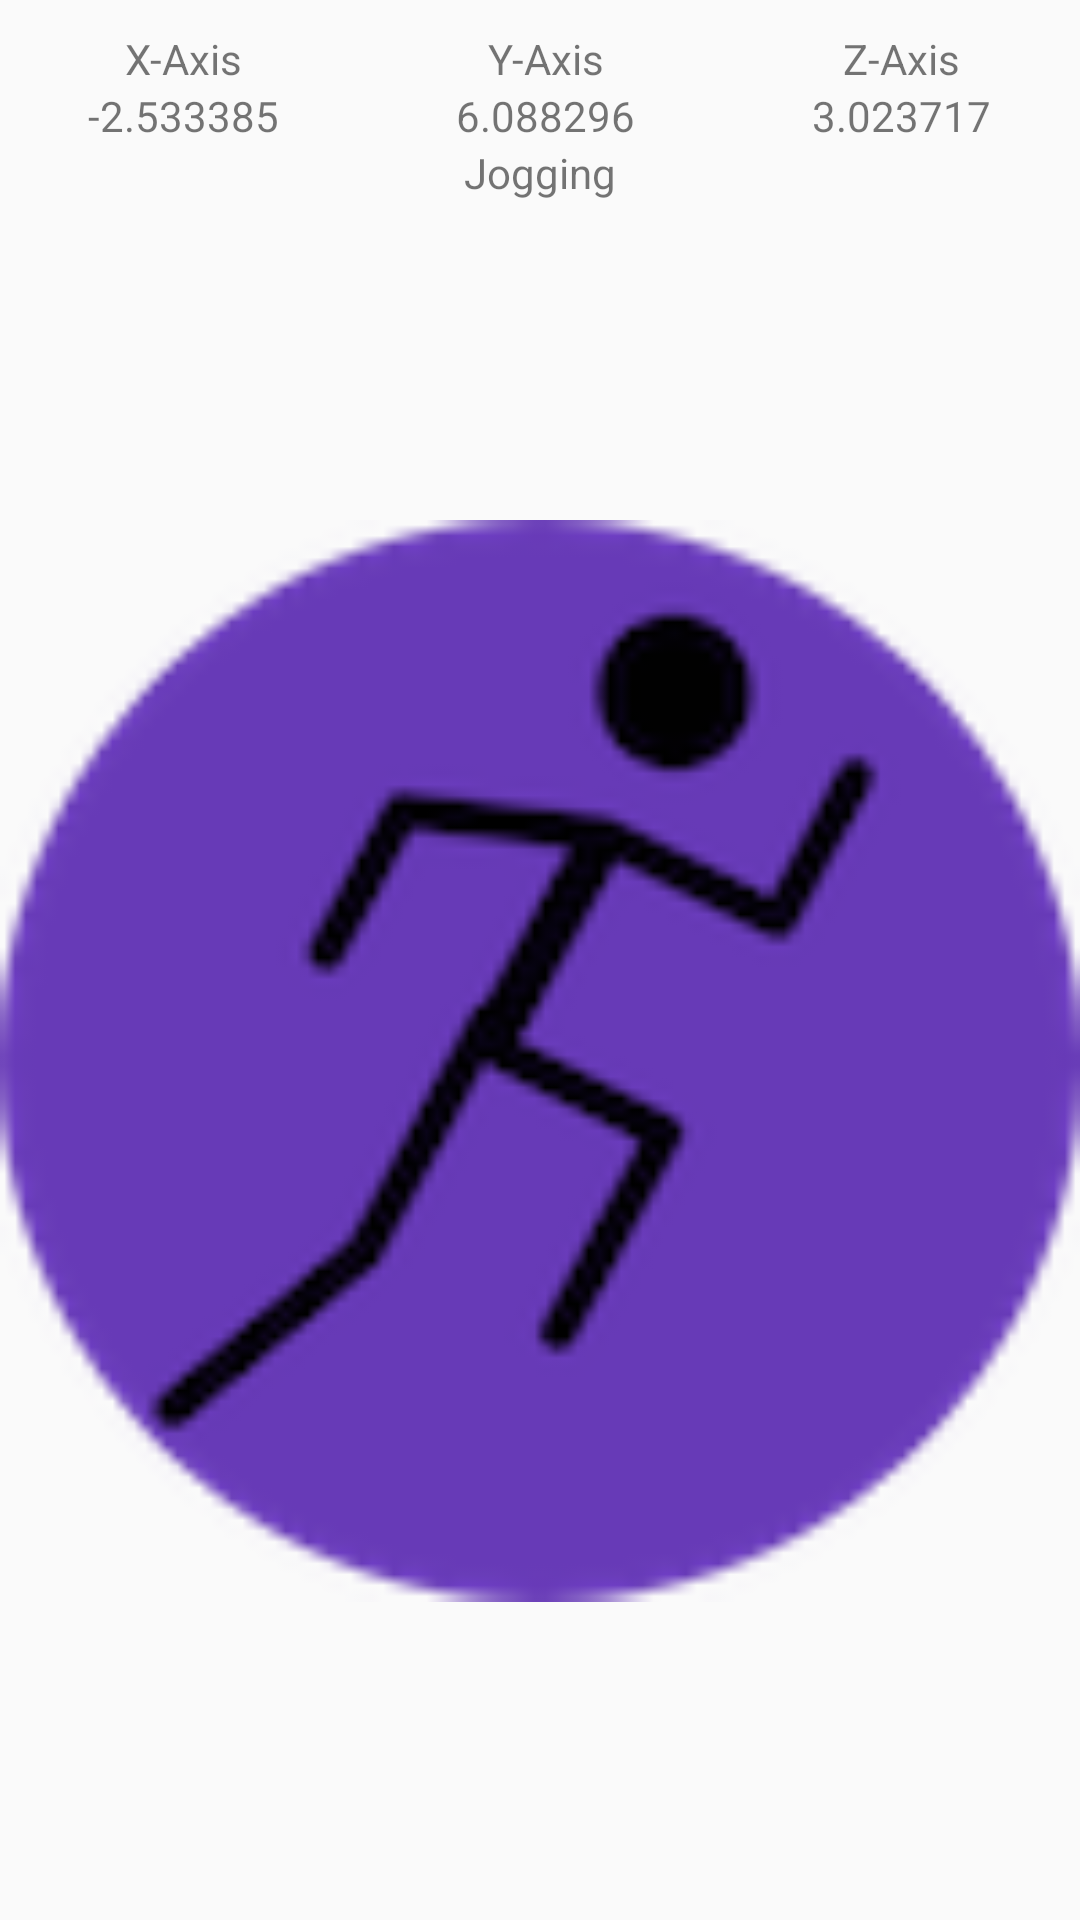

The Android layout XML behind this screen, and the referenced resources:
<!-- AndroidManifest.xml: application theme MaterialTheme -->
<!-- res/layout/activity_main.xml -->
<?xml version="1.0" encoding="utf-8"?>
<RelativeLayout
    xmlns:android="http://schemas.android.com/apk/res/android"
    xmlns:tools="http://schemas.android.com/tools"
    android:layout_width="match_parent"
    android:layout_height="match_parent"
    android:paddingBottom="@dimen/activity_vertical_margin"
    android:paddingLeft="@dimen/activity_horizontal_margin"
    android:paddingRight="@dimen/activity_horizontal_margin"
    android:paddingTop="@dimen/activity_vertical_margin"
    tools:context="edu.berkeley.datascience.contextualhealer.MainActivity">

    <TableLayout
        android:paddingTop="10dp"
        android:layout_width="fill_parent"
        android:layout_height="wrap_content"
        android:stretchColumns="*"
        android:id="@+id/tableLayout">
        <TableRow>
            <TextView
                android:layout_width="wrap_content"
                android:layout_height="wrap_content"
                android:textSize="14sp"
                android:text="X-Axis"
                android:gravity="center"/>
            <TextView
                android:layout_width="wrap_content"
                android:layout_height="wrap_content"
                android:textSize="14sp"
                android:text="Y-Axis"
                android:gravity="center"/>
            <TextView
                android:layout_width="wrap_content"
                android:layout_height="wrap_content"
                android:textSize="14sp"
                android:text="Z-Axis"
                android:gravity="center"/>
        </TableRow>
        <TableRow>
            <TextView
                android:layout_width="wrap_content"
                android:layout_height="wrap_content"
                android:id="@+id/x_axis"
                android:gravity="center"
                android:text="-2.533385"/>
            <TextView
                android:layout_width="wrap_content"
                android:layout_height="wrap_content"
                android:id="@+id/y_axis"
                android:gravity="center"
                android:text="6.088296"/>
            <TextView
                android:layout_width="wrap_content"
                android:layout_height="wrap_content"
                android:id="@+id/z_axis"
                android:gravity="center"
                android:text="3.023717"/>


        </TableRow>

        <TextView
            android:layout_width="wrap_content"
            android:layout_height="wrap_content"
            android:id="@+id/text_result"
            android:gravity="center"
            android:text="Jogging"/>


    </TableLayout>



    <ImageView
        android:layout_width="match_parent"
        android:layout_height="match_parent"
        android:id="@+id/imageView"
        android:layout_below="@+id/tableLayout"
        android:layout_alignEnd="@+id/tableLayout"
        android:src="@drawable/jogging"/>


</RelativeLayout>
<!-- resources referenced by this layout -->
<resources>
  <!-- drawable jogging: png bitmap (drawable, 9646 bytes) -->
  <style name="MaterialTheme" parent="ParentMaterialTheme">
          
  
      </style>
  <style name="ParentMaterialTheme" parent="Theme.AppCompat.Light.NoActionBar">
  
          
  
          <item name="colorPrimary">@color/colorPrimary</item>
          <item name="colorPrimaryDark">@color/colorPrimaryDark</item>
          <item name="colorAccent">@color/colorAccent</item>
      </style>
  <color name="colorPrimary">#8BC34A</color>
  <color name="colorPrimaryDark">#689F38</color>
  <color name="colorAccent">#E91E63</color>
</resources>
